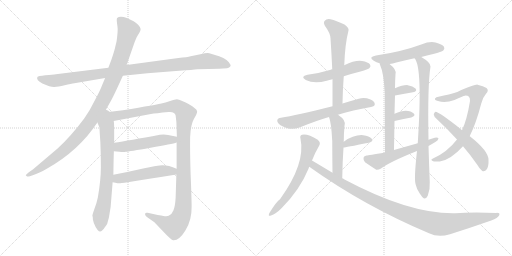
t = 0.00 s
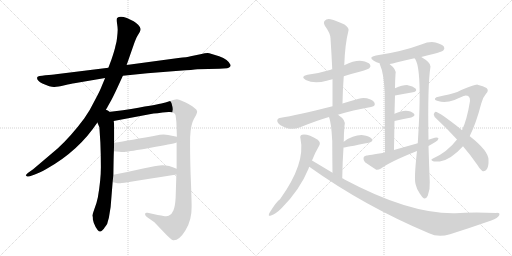
t = 3.29 s
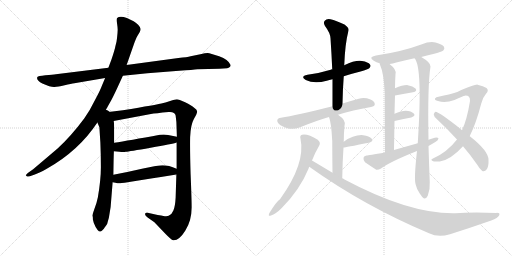
t = 6.57 s
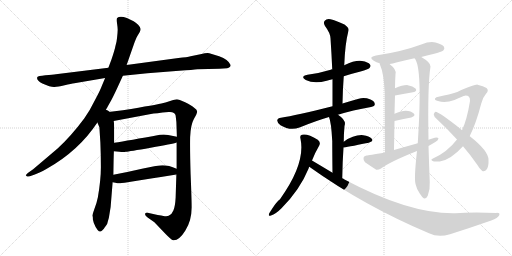
t = 9.86 s
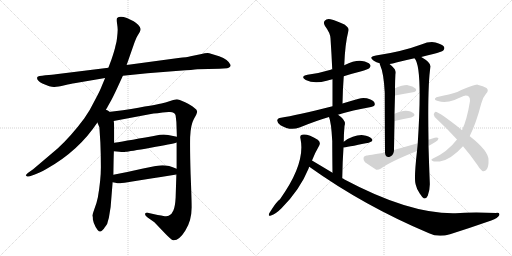
t = 13.14 s
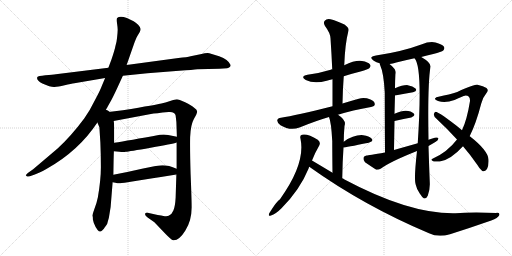
t = 16.43 s

The animated SVG that drew these frames (rendered in a browser with its animation timeline set to each time). Animation: 21 CSS @keyframes rules; one cycle of 16.43 s.

<svg version="1.1" viewBox="0 0 2048 1024" xmlns="http://www.w3.org/2000/svg">
  <g stroke="lightgray" stroke-dasharray="1,1" stroke-width="1" transform="scale(4, 4)">
    <line x1="0" y1="0" x2="256" y2="256"></line>
    <line x1="256" y1="0" x2="0" y2="256"></line>
    <line x1="128" y1="0" x2="128" y2="256"></line>
    <line x1="0" y1="128" x2="256" y2="128"></line>
    <line x1="256" y1="0" x2="512" y2="256"></line>
    <line x1="512" y1="0" x2="256" y2="256"></line>
    <line x1="384" y1="0" x2="384" y2="256"></line>
    <line x1="256" y1="128" x2="512" y2="128"></line>
  </g>
<g transform="scale(1, -1) translate(0, -850)">
   <style type="text/css">
    @keyframes keyframes0 {
      from {
       stroke: black;
       stroke-dashoffset: 1020;
       stroke-width: 128;
       }
       77% {
       animation-timing-function: step-end;
       stroke: black;
       stroke-dashoffset: 0;
       stroke-width: 128;
       }
       to {
       stroke: black;
       stroke-width: 1024;
       }
       }
       #make-me-a-hanzi-animation-0 {
         animation: keyframes0 1.080078s both;
         animation-delay: 0.000000s;
         animation-timing-function: linear;
       }
    @keyframes keyframes1 {
      from {
       stroke: black;
       stroke-dashoffset: 1046;
       stroke-width: 128;
       }
       77% {
       animation-timing-function: step-end;
       stroke: black;
       stroke-dashoffset: 0;
       stroke-width: 128;
       }
       to {
       stroke: black;
       stroke-width: 1024;
       }
       }
       #make-me-a-hanzi-animation-1 {
         animation: keyframes1 1.101237s both;
         animation-delay: 1.080078s;
         animation-timing-function: linear;
       }
    @keyframes keyframes2 {
      from {
       stroke: black;
       stroke-dashoffset: 716;
       stroke-width: 128;
       }
       70% {
       animation-timing-function: step-end;
       stroke: black;
       stroke-dashoffset: 0;
       stroke-width: 128;
       }
       to {
       stroke: black;
       stroke-width: 1024;
       }
       }
       #make-me-a-hanzi-animation-2 {
         animation: keyframes2 0.832682s both;
         animation-delay: 2.181315s;
         animation-timing-function: linear;
       }
    @keyframes keyframes3 {
      from {
       stroke: black;
       stroke-dashoffset: 1168;
       stroke-width: 128;
       }
       79% {
       animation-timing-function: step-end;
       stroke: black;
       stroke-dashoffset: 0;
       stroke-width: 128;
       }
       to {
       stroke: black;
       stroke-width: 1024;
       }
       }
       #make-me-a-hanzi-animation-3 {
         animation: keyframes3 1.200521s both;
         animation-delay: 3.013997s;
         animation-timing-function: linear;
       }
    @keyframes keyframes4 {
      from {
       stroke: black;
       stroke-dashoffset: 504;
       stroke-width: 128;
       }
       62% {
       animation-timing-function: step-end;
       stroke: black;
       stroke-dashoffset: 0;
       stroke-width: 128;
       }
       to {
       stroke: black;
       stroke-width: 1024;
       }
       }
       #make-me-a-hanzi-animation-4 {
         animation: keyframes4 0.660156s both;
         animation-delay: 4.214518s;
         animation-timing-function: linear;
       }
    @keyframes keyframes5 {
      from {
       stroke: black;
       stroke-dashoffset: 501;
       stroke-width: 128;
       }
       62% {
       animation-timing-function: step-end;
       stroke: black;
       stroke-dashoffset: 0;
       stroke-width: 128;
       }
       to {
       stroke: black;
       stroke-width: 1024;
       }
       }
       #make-me-a-hanzi-animation-5 {
         animation: keyframes5 0.657715s both;
         animation-delay: 4.874674s;
         animation-timing-function: linear;
       }
    @keyframes keyframes6 {
      from {
       stroke: black;
       stroke-dashoffset: 507;
       stroke-width: 128;
       }
       62% {
       animation-timing-function: step-end;
       stroke: black;
       stroke-dashoffset: 0;
       stroke-width: 128;
       }
       to {
       stroke: black;
       stroke-width: 1024;
       }
       }
       #make-me-a-hanzi-animation-6 {
         animation: keyframes6 0.662598s both;
         animation-delay: 5.532389s;
         animation-timing-function: linear;
       }
    @keyframes keyframes7 {
      from {
       stroke: black;
       stroke-dashoffset: 604;
       stroke-width: 128;
       }
       66% {
       animation-timing-function: step-end;
       stroke: black;
       stroke-dashoffset: 0;
       stroke-width: 128;
       }
       to {
       stroke: black;
       stroke-width: 1024;
       }
       }
       #make-me-a-hanzi-animation-7 {
         animation: keyframes7 0.741536s both;
         animation-delay: 6.194987s;
         animation-timing-function: linear;
       }
    @keyframes keyframes8 {
      from {
       stroke: black;
       stroke-dashoffset: 634;
       stroke-width: 128;
       }
       67% {
       animation-timing-function: step-end;
       stroke: black;
       stroke-dashoffset: 0;
       stroke-width: 128;
       }
       to {
       stroke: black;
       stroke-width: 1024;
       }
       }
       #make-me-a-hanzi-animation-8 {
         animation: keyframes8 0.765951s both;
         animation-delay: 6.936523s;
         animation-timing-function: linear;
       }
    @keyframes keyframes9 {
      from {
       stroke: black;
       stroke-dashoffset: 509;
       stroke-width: 128;
       }
       62% {
       animation-timing-function: step-end;
       stroke: black;
       stroke-dashoffset: 0;
       stroke-width: 128;
       }
       to {
       stroke: black;
       stroke-width: 1024;
       }
       }
       #make-me-a-hanzi-animation-9 {
         animation: keyframes9 0.664225s both;
         animation-delay: 7.702474s;
         animation-timing-function: linear;
       }
    @keyframes keyframes10 {
      from {
       stroke: black;
       stroke-dashoffset: 364;
       stroke-width: 128;
       }
       54% {
       animation-timing-function: step-end;
       stroke: black;
       stroke-dashoffset: 0;
       stroke-width: 128;
       }
       to {
       stroke: black;
       stroke-width: 1024;
       }
       }
       #make-me-a-hanzi-animation-10 {
         animation: keyframes10 0.546224s both;
         animation-delay: 8.366699s;
         animation-timing-function: linear;
       }
    @keyframes keyframes11 {
      from {
       stroke: black;
       stroke-dashoffset: 616;
       stroke-width: 128;
       }
       67% {
       animation-timing-function: step-end;
       stroke: black;
       stroke-dashoffset: 0;
       stroke-width: 128;
       }
       to {
       stroke: black;
       stroke-width: 1024;
       }
       }
       #make-me-a-hanzi-animation-11 {
         animation: keyframes11 0.751302s both;
         animation-delay: 8.912923s;
         animation-timing-function: linear;
       }
    @keyframes keyframes12 {
      from {
       stroke: black;
       stroke-dashoffset: 1060;
       stroke-width: 128;
       }
       78% {
       animation-timing-function: step-end;
       stroke: black;
       stroke-dashoffset: 0;
       stroke-width: 128;
       }
       to {
       stroke: black;
       stroke-width: 1024;
       }
       }
       #make-me-a-hanzi-animation-12 {
         animation: keyframes12 1.112630s both;
         animation-delay: 9.664225s;
         animation-timing-function: linear;
       }
    @keyframes keyframes13 {
      from {
       stroke: black;
       stroke-dashoffset: 530;
       stroke-width: 128;
       }
       63% {
       animation-timing-function: step-end;
       stroke: black;
       stroke-dashoffset: 0;
       stroke-width: 128;
       }
       to {
       stroke: black;
       stroke-width: 1024;
       }
       }
       #make-me-a-hanzi-animation-13 {
         animation: keyframes13 0.681315s both;
         animation-delay: 10.776855s;
         animation-timing-function: linear;
       }
    @keyframes keyframes14 {
      from {
       stroke: black;
       stroke-dashoffset: 618;
       stroke-width: 128;
       }
       67% {
       animation-timing-function: step-end;
       stroke: black;
       stroke-dashoffset: 0;
       stroke-width: 128;
       }
       to {
       stroke: black;
       stroke-width: 1024;
       }
       }
       #make-me-a-hanzi-animation-14 {
         animation: keyframes14 0.752930s both;
         animation-delay: 11.458170s;
         animation-timing-function: linear;
       }
    @keyframes keyframes15 {
      from {
       stroke: black;
       stroke-dashoffset: 818;
       stroke-width: 128;
       }
       73% {
       animation-timing-function: step-end;
       stroke: black;
       stroke-dashoffset: 0;
       stroke-width: 128;
       }
       to {
       stroke: black;
       stroke-width: 1024;
       }
       }
       #make-me-a-hanzi-animation-15 {
         animation: keyframes15 0.915690s both;
         animation-delay: 12.211100s;
         animation-timing-function: linear;
       }
    @keyframes keyframes16 {
      from {
       stroke: black;
       stroke-dashoffset: 331;
       stroke-width: 128;
       }
       52% {
       animation-timing-function: step-end;
       stroke: black;
       stroke-dashoffset: 0;
       stroke-width: 128;
       }
       to {
       stroke: black;
       stroke-width: 1024;
       }
       }
       #make-me-a-hanzi-animation-16 {
         animation: keyframes16 0.519368s both;
         animation-delay: 13.126790s;
         animation-timing-function: linear;
       }
    @keyframes keyframes17 {
      from {
       stroke: black;
       stroke-dashoffset: 326;
       stroke-width: 128;
       }
       51% {
       animation-timing-function: step-end;
       stroke: black;
       stroke-dashoffset: 0;
       stroke-width: 128;
       }
       to {
       stroke: black;
       stroke-width: 1024;
       }
       }
       #make-me-a-hanzi-animation-17 {
         animation: keyframes17 0.515299s both;
         animation-delay: 13.646158s;
         animation-timing-function: linear;
       }
    @keyframes keyframes18 {
      from {
       stroke: black;
       stroke-dashoffset: 555;
       stroke-width: 128;
       }
       64% {
       animation-timing-function: step-end;
       stroke: black;
       stroke-dashoffset: 0;
       stroke-width: 128;
       }
       to {
       stroke: black;
       stroke-width: 1024;
       }
       }
       #make-me-a-hanzi-animation-18 {
         animation: keyframes18 0.701660s both;
         animation-delay: 14.161457s;
         animation-timing-function: linear;
       }
    @keyframes keyframes19 {
      from {
       stroke: black;
       stroke-dashoffset: 754;
       stroke-width: 128;
       }
       71% {
       animation-timing-function: step-end;
       stroke: black;
       stroke-dashoffset: 0;
       stroke-width: 128;
       }
       to {
       stroke: black;
       stroke-width: 1024;
       }
       }
       #make-me-a-hanzi-animation-19 {
         animation: keyframes19 0.863607s both;
         animation-delay: 14.863117s;
         animation-timing-function: linear;
       }
    @keyframes keyframes20 {
      from {
       stroke: black;
       stroke-dashoffset: 552;
       stroke-width: 128;
       }
       64% {
       animation-timing-function: step-end;
       stroke: black;
       stroke-dashoffset: 0;
       stroke-width: 128;
       }
       to {
       stroke: black;
       stroke-width: 1024;
       }
       }
       #make-me-a-hanzi-animation-20 {
         animation: keyframes20 0.699219s both;
         animation-delay: 15.726724s;
         animation-timing-function: linear;
       }
</style>
<path d="M 491.5 547.0 L 589.5 557.0 L 716.5 567.0 Q 773.5 571.0 789.5 573.0 L 877.5 575.0 L 908.5 577.0 Q 922.5 580.0 922.5 590.0 Q 913.5 612.0 876.5 625.0 Q 840.5 637.0 830.5 638.0 Q 821.5 638.0 801.5 633.0 L 762.5 625.0 Q 749.5 621.0 713.5 618.0 L 506.5 590.0 L 433.5 579.0 L 223.5 553.0 Q 211.5 551.0 181.5 549.0 Q 151.5 546.0 149.5 542.0 Q 143.5 530.0 169.5 516.0 Q 203.5 501.0 217.5 502.0 Q 231.5 503.0 258.5 509.0 Q 285.5 515.0 297.5 517.0 L 420.5 538.0 L 491.5 547.0 Z" fill="lightgray"></path> 
<path d="M 417.5 400.0 L 445.5 450.0 Q 454.5 467.0 468.5 497.0 L 491.5 547.0 L 506.5 590.0 L 534.5 670.0 Q 544.5 699.0 549.5 706.0 L 558.5 721.0 Q 562.5 728.0 562.5 734.0 Q 562.5 740.0 552.5 751.0 Q 542.5 761.0 534.5 765.0 L 507.5 778.0 Q 479.5 789.0 468.5 778.0 Q 465.5 774.0 468.5 754.0 Q 471.5 734.0 470.5 727.0 Q 470.5 719.0 468.5 702.0 Q 466.5 684.0 465.5 681.0 L 461.5 665.0 Q 459.5 652.0 445.5 611.0 L 433.5 579.0 L 420.5 538.0 L 407.5 507.0 Q 401.5 490.0 379.5 449.0 Q 358.5 406.0 337.5 377.0 Q 285.5 307.0 231.5 257.0 L 132.5 173.0 L 115.5 161.0 Q 101.5 150.0 103.5 148.0 L 108.5 144.0 Q 109.5 143.0 119.5 145.0 L 136.5 151.0 Q 155.5 157.0 185.5 174.0 Q 314.5 246.0 389.5 360.0 L 417.5 400.0 Z" fill="lightgray"></path> 
<path d="M 389.5 360.0 L 397.5 341.0 L 401.5 279.0 Q 403.5 230.0 403.5 181.0 Q 403.5 131.0 391.5 61.0 Q 386.5 36.0 377.5 14.0 Q 369.5 -9.0 369.5 -13.0 Q 371.5 -15.0 371.5 -28.0 Q 374.5 -42.0 378.5 -49.0 Q 381.5 -59.0 390.5 -70.0 Q 399.5 -81.0 408.5 -72.0 Q 417.5 -63.0 418.5 -60.0 L 424.5 -52.0 Q 429.5 -47.0 431.5 -35.0 L 435.5 -21.0 L 442.5 22.0 L 450.5 121.0 L 453.5 151.0 Q 454.5 224.0 455.5 245.0 L 456.5 279.0 Q 457.5 365.0 454.5 366.0 C 446.5 436.0 362.5 423.0 389.5 360.0 Z" fill="lightgray"></path> 
<path d="M 706.5 280.0 L 706.5 175.0 L 705.5 152.0 L 702.5 59.0 Q 700.5 23.0 693.5 8.0 Q 687.5 -8.0 674.5 -13.0 Q 669.5 -16.0 653.5 -14.0 Q 639.5 -12.0 590.5 -1.0 Q 581.5 1.0 580.5 -5.0 Q 578.5 -11.0 590.5 -20.0 L 617.5 -39.0 L 660.5 -84.0 Q 684.5 -109.0 692.5 -111.0 Q 716.5 -113.0 741.5 -72.0 Q 767.5 -31.0 766.5 24.0 Q 766.5 53.0 762.5 152.0 Q 759.5 250.0 760.5 301.0 Q 762.5 351.0 775.5 374.0 Q 789.5 397.0 788.5 405.0 Q 787.5 412.0 776.5 419.0 Q 766.5 428.0 740.5 441.0 Q 714.5 453.0 707.5 453.0 Q 700.5 453.0 680.5 446.0 Q 660.5 439.0 645.5 436.0 Q 631.5 432.0 491.5 409.0 L 417.5 400.0 C 387.5 396.0 425.5 360.0 454.5 366.0 L 603.5 394.0 Q 621.5 397.0 674.5 402.0 Q 699.5 404.0 702.5 388.0 L 705.5 362.0 L 707.5 303.0 L 706.5 280.0 Z" fill="lightgray"></path> 
<path d="M 455.5 245.0 L 477.5 243.0 Q 492.5 241.0 503.5 243.0 Q 515.5 244.0 602.5 259.0 Q 689.5 274.0 706.5 280.0 C 735.5 288.0 736.5 297.0 707.5 303.0 L 672.5 310.0 Q 660.5 313.0 639.5 311.0 Q 515.5 288.0 456.5 279.0 C 426.5 274.0 425.5 248.0 455.5 245.0 Z" fill="lightgray"></path> 
<path d="M 450.5 121.0 L 461.5 119.0 Q 473.5 116.0 481.5 117.0 Q 489.5 117.0 705.5 152.0 C 735.5 157.0 734.5 164.0 706.5 175.0 Q 667.5 192.0 638.5 188.0 Q 628.5 188.0 572.5 176.0 Q 516.5 163.0 453.5 151.0 C 424.5 145.0 420.5 126.0 450.5 121.0 Z" fill="lightgray"></path> 
<path d="M 1375.0 545.5 Q 1406.0 555.5 1442.0 564.5 Q 1473.0 573.5 1478.0 578.5 Q 1485.0 585.5 1480.0 592.5 Q 1473.0 602.5 1448.0 606.5 Q 1421.0 610.5 1377.0 589.5 C 1350.0 576.5 1349.0 576.5 1329.0 572.5 Q 1325.0 573.5 1323.0 571.5 Q 1281.0 558.5 1230.0 551.5 Q 1199.0 544.5 1223.0 530.5 Q 1257.0 512.5 1307.0 527.5 Q 1317.0 530.5 1330.0 533.5 L 1375.0 545.5 Z" fill="lightgray"></path> 
<path d="M 1370.0 436.5 Q 1371.0 493.5 1375.0 545.5 L 1377.0 589.5 Q 1380.0 674.5 1394.0 728.5 Q 1397.0 738.5 1378.0 752.5 Q 1344.0 768.5 1322.0 773.5 Q 1306.0 776.5 1299.0 767.5 Q 1292.0 760.5 1300.0 746.5 Q 1321.0 718.5 1322.0 697.5 Q 1326.0 637.5 1329.0 572.5 L 1330.0 533.5 Q 1330.0 481.5 1330.0 425.5 C 1330.0 395.5 1369.0 406.5 1370.0 436.5 Z" fill="lightgray"></path> 
<path d="M 1352.0 391.5 Q 1410.0 409.5 1484.0 422.5 Q 1499.0 425.5 1499.0 432.5 Q 1500.0 445.5 1482.0 452.5 Q 1457.0 462.5 1435.0 455.5 Q 1399.0 445.5 1370.0 436.5 L 1330.0 425.5 Q 1183.0 388.5 1124.0 379.5 Q 1111.0 378.5 1109.0 369.5 Q 1108.0 359.5 1122.0 349.5 Q 1161.0 325.5 1198.0 340.5 Q 1267.0 368.5 1316.0 382.5 L 1352.0 391.5 Z" fill="lightgray"></path> 
<path d="M 1369.0 137.5 Q 1370.0 204.5 1374.0 260.5 L 1375.0 283.5 Q 1375.0 314.5 1378.0 346.5 Q 1387.0 368.5 1352.0 391.5 C 1327.0 408.5 1306.0 410.5 1316.0 382.5 Q 1325.0 361.5 1329.0 286.5 Q 1329.0 241.5 1330.0 159.5 C 1330.0 129.5 1369.0 107.5 1369.0 137.5 Z" fill="lightgray"></path> 
<path d="M 1374.0 260.5 Q 1380.0 260.5 1475.0 279.5 Q 1496.0 285.5 1487.0 295.5 Q 1477.0 307.5 1453.0 309.5 Q 1416.0 312.5 1375.0 283.5 C 1350.0 266.5 1344.0 257.5 1374.0 260.5 Z" fill="lightgray"></path> 
<path d="M 1248.0 208.5 Q 1261.0 241.5 1277.0 268.5 Q 1284.0 280.5 1271.0 291.5 Q 1231.0 316.5 1208.0 311.5 Q 1198.0 308.5 1202.0 295.5 Q 1223.0 196.5 1120.0 53.5 Q 1108.0 47.5 1077.0 -2.5 Q 1071.0 -17.5 1084.0 -11.5 Q 1103.0 -5.5 1126.0 17.5 Q 1199.0 90.5 1234.0 175.5 Q 1235.0 179.5 1237.0 183.5 L 1248.0 208.5 Z" fill="lightgray"></path> 
<path d="M 1237.0 183.5 Q 1457.0 26.5 1716.0 -82.5 Q 1753.0 -100.5 1800.0 -86.5 Q 1879.0 -61.5 1965.0 -31.5 Q 1992.0 -21.5 1997.0 -10.5 Q 2001.0 -0.5 1985.0 -1.5 Q 1883.0 1.5 1822.0 -2.5 Q 1639.0 -6.5 1378.0 132.5 Q 1374.0 135.5 1369.0 137.5 L 1330.0 159.5 Q 1290.0 183.5 1248.0 208.5 C 1222.0 223.5 1212.0 200.5 1237.0 183.5 Z" fill="lightgray"></path> 
<path d="M 1685.0 622.5 Q 1707.0 629.5 1733.0 634.5 Q 1767.0 643.5 1773.0 648.5 Q 1780.0 655.5 1776.0 663.5 Q 1769.0 673.5 1742.0 680.5 Q 1715.0 684.5 1688.0 673.5 Q 1607.0 643.5 1504.0 628.5 Q 1471.0 622.5 1495.0 607.5 Q 1505.0 601.5 1519.0 597.5 L 1558.0 594.5 Q 1571.0 595.5 1585.0 600.5 Q 1621.0 609.5 1658.0 617.5 L 1685.0 622.5 Z" fill="lightgray"></path> 
<path d="M 1519.0 597.5 Q 1518.0 596.5 1520.0 591.5 Q 1535.0 558.5 1539.0 480.5 Q 1539.0 411.5 1540.0 240.5 C 1540.0 210.5 1576.0 220.5 1576.0 250.5 Q 1577.0 311.5 1578.0 366.5 L 1578.0 395.5 Q 1579.0 434.5 1580.0 468.5 L 1580.0 497.5 Q 1580.0 524.5 1582.0 553.5 Q 1588.0 571.5 1558.0 594.5 C 1535.0 613.5 1511.0 626.5 1519.0 597.5 Z" fill="lightgray"></path> 
<path d="M 1714.0 291.5 Q 1710.0 511.5 1722.0 584.5 Q 1723.0 600.5 1685.0 622.5 C 1660.0 638.5 1644.0 643.5 1658.0 617.5 Q 1691.0 584.5 1671.0 277.5 L 1668.0 246.5 Q 1655.0 131.5 1663.0 111.5 Q 1667.0 92.5 1679.0 76.5 Q 1689.0 60.5 1696.0 56.5 Q 1706.0 55.5 1711.0 67.5 Q 1721.0 95.5 1719.0 122.5 Q 1716.0 197.5 1714.0 266.5 L 1714.0 291.5 Z" fill="lightgray"></path> 
<path d="M 1580.0 468.5 Q 1620.0 475.5 1652.0 481.5 Q 1671.0 485.5 1662.0 496.5 Q 1652.0 506.5 1631.0 509.5 Q 1612.0 510.5 1580.0 497.5 C 1552.0 486.5 1550.0 463.5 1580.0 468.5 Z" fill="lightgray"></path> 
<path d="M 1578.0 366.5 Q 1617.0 375.5 1645.0 380.5 Q 1664.0 387.5 1655.0 396.5 Q 1645.0 406.5 1623.0 407.5 Q 1605.0 407.5 1578.0 395.5 C 1551.0 383.5 1549.0 359.5 1578.0 366.5 Z" fill="lightgray"></path> 
<path d="M 1714.0 266.5 Q 1730.0 275.5 1743.0 283.5 Q 1753.0 289.5 1754.0 297.5 Q 1750.0 301.5 1739.0 299.5 Q 1726.0 296.5 1714.0 291.5 L 1671.0 277.5 Q 1625.0 264.5 1576.0 250.5 L 1540.0 240.5 Q 1473.0 228.5 1466.0 228.5 Q 1456.0 227.5 1454.0 219.5 Q 1453.0 207.5 1460.0 201.5 Q 1479.0 188.5 1505.0 171.5 Q 1514.0 170.5 1524.0 176.5 Q 1560.0 203.5 1668.0 246.5 L 1714.0 266.5 Z" fill="lightgray"></path> 
<path d="M 1828.0 292.5 Q 1789.0 241.5 1730.0 215.5 Q 1721.0 211.5 1731.0 206.5 Q 1734.0 202.5 1759.0 204.5 Q 1802.0 210.5 1852.0 265.5 L 1878.0 306.5 L 1879.0 306.5 Q 1904.0 355.5 1925.0 436.5 Q 1931.0 460.5 1944.0 475.5 Q 1957.0 488.5 1946.0 498.5 Q 1934.0 505.5 1910.0 511.5 Q 1900.0 512.5 1829.0 482.5 Q 1799.0 472.5 1754.0 463.5 Q 1744.0 462.5 1740.0 456.5 Q 1737.0 450.5 1752.0 446.5 Q 1780.0 436.5 1818.0 450.5 Q 1852.0 466.5 1860.0 467.5 Q 1881.0 468.5 1880.0 446.5 Q 1868.0 371.5 1848.0 329.5 L 1828.0 292.5 Z" fill="lightgray"></path> 
<path d="M 1852.0 265.5 Q 1883.0 229.5 1909.0 191.5 Q 1918.0 175.5 1929.0 166.5 Q 1938.0 160.5 1948.0 174.5 Q 1955.0 186.5 1954.0 210.5 Q 1955.0 246.5 1878.0 306.5 L 1848.0 329.5 Q 1752.0 405.5 1741.0 402.5 Q 1737.0 402.5 1735.0 392.5 Q 1735.0 385.5 1747.0 374.5 Q 1790.0 334.5 1828.0 292.5 L 1852.0 265.5 Z" fill="lightgray"></path> 
      <clipPath id="make-me-a-hanzi-clip-0">
      <path d="M 491.5 547.0 L 589.5 557.0 L 716.5 567.0 Q 773.5 571.0 789.5 573.0 L 877.5 575.0 L 908.5 577.0 Q 922.5 580.0 922.5 590.0 Q 913.5 612.0 876.5 625.0 Q 840.5 637.0 830.5 638.0 Q 821.5 638.0 801.5 633.0 L 762.5 625.0 Q 749.5 621.0 713.5 618.0 L 506.5 590.0 L 433.5 579.0 L 223.5 553.0 Q 211.5 551.0 181.5 549.0 Q 151.5 546.0 149.5 542.0 Q 143.5 530.0 169.5 516.0 Q 203.5 501.0 217.5 502.0 Q 231.5 503.0 258.5 509.0 Q 285.5 515.0 297.5 517.0 L 420.5 538.0 L 491.5 547.0 Z" fill="lightgray"></path>
      </clipPath>
      <path clip-path="url(#make-me-a-hanzi-clip-0)" d="M 154.5 538.0 L 220.5 527.0 L 546.5 575.0 L 829.5 606.0 L 910.5 590.0 " fill="none" id="make-me-a-hanzi-animation-0" stroke-dasharray="892 1784" stroke-linecap="round"></path>

      <clipPath id="make-me-a-hanzi-clip-1">
      <path d="M 417.5 400.0 L 445.5 450.0 Q 454.5 467.0 468.5 497.0 L 491.5 547.0 L 506.5 590.0 L 534.5 670.0 Q 544.5 699.0 549.5 706.0 L 558.5 721.0 Q 562.5 728.0 562.5 734.0 Q 562.5 740.0 552.5 751.0 Q 542.5 761.0 534.5 765.0 L 507.5 778.0 Q 479.5 789.0 468.5 778.0 Q 465.5 774.0 468.5 754.0 Q 471.5 734.0 470.5 727.0 Q 470.5 719.0 468.5 702.0 Q 466.5 684.0 465.5 681.0 L 461.5 665.0 Q 459.5 652.0 445.5 611.0 L 433.5 579.0 L 420.5 538.0 L 407.5 507.0 Q 401.5 490.0 379.5 449.0 Q 358.5 406.0 337.5 377.0 Q 285.5 307.0 231.5 257.0 L 132.5 173.0 L 115.5 161.0 Q 101.5 150.0 103.5 148.0 L 108.5 144.0 Q 109.5 143.0 119.5 145.0 L 136.5 151.0 Q 155.5 157.0 185.5 174.0 Q 314.5 246.0 389.5 360.0 L 417.5 400.0 Z" fill="lightgray"></path>
      </clipPath>
      <path clip-path="url(#make-me-a-hanzi-clip-1)" d="M 477.5 772.0 L 513.5 728.0 L 483.5 621.0 L 449.5 528.0 L 391.5 411.0 L 329.5 322.0 L 279.5 269.0 L 197.5 202.0 L 107.5 148.0 " fill="none" id="make-me-a-hanzi-animation-1" stroke-dasharray="918 1836" stroke-linecap="round"></path>

      <clipPath id="make-me-a-hanzi-clip-2">
      <path d="M 389.5 360.0 L 397.5 341.0 L 401.5 279.0 Q 403.5 230.0 403.5 181.0 Q 403.5 131.0 391.5 61.0 Q 386.5 36.0 377.5 14.0 Q 369.5 -9.0 369.5 -13.0 Q 371.5 -15.0 371.5 -28.0 Q 374.5 -42.0 378.5 -49.0 Q 381.5 -59.0 390.5 -70.0 Q 399.5 -81.0 408.5 -72.0 Q 417.5 -63.0 418.5 -60.0 L 424.5 -52.0 Q 429.5 -47.0 431.5 -35.0 L 435.5 -21.0 L 442.5 22.0 L 450.5 121.0 L 453.5 151.0 Q 454.5 224.0 455.5 245.0 L 456.5 279.0 Q 457.5 365.0 454.5 366.0 C 446.5 436.0 362.5 423.0 389.5 360.0 Z" fill="lightgray"></path>
      </clipPath>
      <path clip-path="url(#make-me-a-hanzi-clip-2)" d="M 418.5 392.0 L 427.5 335.0 L 429.5 184.0 L 422.5 88.0 L 402.5 -19.0 L 400.5 -65.0 " fill="none" id="make-me-a-hanzi-animation-2" stroke-dasharray="588 1176" stroke-linecap="round"></path>

      <clipPath id="make-me-a-hanzi-clip-3">
      <path d="M 706.5 280.0 L 706.5 175.0 L 705.5 152.0 L 702.5 59.0 Q 700.5 23.0 693.5 8.0 Q 687.5 -8.0 674.5 -13.0 Q 669.5 -16.0 653.5 -14.0 Q 639.5 -12.0 590.5 -1.0 Q 581.5 1.0 580.5 -5.0 Q 578.5 -11.0 590.5 -20.0 L 617.5 -39.0 L 660.5 -84.0 Q 684.5 -109.0 692.5 -111.0 Q 716.5 -113.0 741.5 -72.0 Q 767.5 -31.0 766.5 24.0 Q 766.5 53.0 762.5 152.0 Q 759.5 250.0 760.5 301.0 Q 762.5 351.0 775.5 374.0 Q 789.5 397.0 788.5 405.0 Q 787.5 412.0 776.5 419.0 Q 766.5 428.0 740.5 441.0 Q 714.5 453.0 707.5 453.0 Q 700.5 453.0 680.5 446.0 Q 660.5 439.0 645.5 436.0 Q 631.5 432.0 491.5 409.0 L 417.5 400.0 C 387.5 396.0 425.5 360.0 454.5 366.0 L 603.5 394.0 Q 621.5 397.0 674.5 402.0 Q 699.5 404.0 702.5 388.0 L 705.5 362.0 L 707.5 303.0 L 706.5 280.0 Z" fill="lightgray"></path>
      </clipPath>
      <path clip-path="url(#make-me-a-hanzi-clip-3)" d="M 425.5 399.0 L 460.5 386.0 L 706.5 425.0 L 741.5 395.0 L 733.5 296.0 L 733.5 35.0 L 719.5 -28.0 L 697.5 -54.0 L 683.5 -52.0 L 587.5 -7.0 " fill="none" id="make-me-a-hanzi-animation-3" stroke-dasharray="1040 2080" stroke-linecap="round"></path>

      <clipPath id="make-me-a-hanzi-clip-4">
      <path d="M 455.5 245.0 L 477.5 243.0 Q 492.5 241.0 503.5 243.0 Q 515.5 244.0 602.5 259.0 Q 689.5 274.0 706.5 280.0 C 735.5 288.0 736.5 297.0 707.5 303.0 L 672.5 310.0 Q 660.5 313.0 639.5 311.0 Q 515.5 288.0 456.5 279.0 C 426.5 274.0 425.5 248.0 455.5 245.0 Z" fill="lightgray"></path>
      </clipPath>
      <path clip-path="url(#make-me-a-hanzi-clip-4)" d="M 461.5 250.0 L 473.5 261.0 L 647.5 290.0 L 692.5 291.0 L 700.5 298.0 " fill="none" id="make-me-a-hanzi-animation-4" stroke-dasharray="376 752" stroke-linecap="round"></path>

      <clipPath id="make-me-a-hanzi-clip-5">
      <path d="M 450.5 121.0 L 461.5 119.0 Q 473.5 116.0 481.5 117.0 Q 489.5 117.0 705.5 152.0 C 735.5 157.0 734.5 164.0 706.5 175.0 Q 667.5 192.0 638.5 188.0 Q 628.5 188.0 572.5 176.0 Q 516.5 163.0 453.5 151.0 C 424.5 145.0 420.5 126.0 450.5 121.0 Z" fill="lightgray"></path>
      </clipPath>
      <path clip-path="url(#make-me-a-hanzi-clip-5)" d="M 457.5 128.0 L 470.5 135.0 L 587.5 157.0 L 645.5 166.0 L 687.5 163.0 L 695.5 170.0 " fill="none" id="make-me-a-hanzi-animation-5" stroke-dasharray="373 746" stroke-linecap="round"></path>

      <clipPath id="make-me-a-hanzi-clip-6">
      <path d="M 1375.0 545.5 Q 1406.0 555.5 1442.0 564.5 Q 1473.0 573.5 1478.0 578.5 Q 1485.0 585.5 1480.0 592.5 Q 1473.0 602.5 1448.0 606.5 Q 1421.0 610.5 1377.0 589.5 C 1350.0 576.5 1349.0 576.5 1329.0 572.5 Q 1325.0 573.5 1323.0 571.5 Q 1281.0 558.5 1230.0 551.5 Q 1199.0 544.5 1223.0 530.5 Q 1257.0 512.5 1307.0 527.5 Q 1317.0 530.5 1330.0 533.5 L 1375.0 545.5 Z" fill="lightgray"></path>
      </clipPath>
      <path clip-path="url(#make-me-a-hanzi-clip-6)" d="M 1224.0 541.5 L 1280.0 540.5 L 1409.0 579.5 L 1469.0 586.5 " fill="none" id="make-me-a-hanzi-animation-6" stroke-dasharray="379 758" stroke-linecap="round"></path>

      <clipPath id="make-me-a-hanzi-clip-7">
      <path d="M 1370.0 436.5 Q 1371.0 493.5 1375.0 545.5 L 1377.0 589.5 Q 1380.0 674.5 1394.0 728.5 Q 1397.0 738.5 1378.0 752.5 Q 1344.0 768.5 1322.0 773.5 Q 1306.0 776.5 1299.0 767.5 Q 1292.0 760.5 1300.0 746.5 Q 1321.0 718.5 1322.0 697.5 Q 1326.0 637.5 1329.0 572.5 L 1330.0 533.5 Q 1330.0 481.5 1330.0 425.5 C 1330.0 395.5 1369.0 406.5 1370.0 436.5 Z" fill="lightgray"></path>
      </clipPath>
      <path clip-path="url(#make-me-a-hanzi-clip-7)" d="M 1312.0 757.5 L 1343.0 735.5 L 1355.0 716.5 L 1351.0 461.5 L 1335.0 433.5 " fill="none" id="make-me-a-hanzi-animation-7" stroke-dasharray="476 952" stroke-linecap="round"></path>

      <clipPath id="make-me-a-hanzi-clip-8">
      <path d="M 1352.0 391.5 Q 1410.0 409.5 1484.0 422.5 Q 1499.0 425.5 1499.0 432.5 Q 1500.0 445.5 1482.0 452.5 Q 1457.0 462.5 1435.0 455.5 Q 1399.0 445.5 1370.0 436.5 L 1330.0 425.5 Q 1183.0 388.5 1124.0 379.5 Q 1111.0 378.5 1109.0 369.5 Q 1108.0 359.5 1122.0 349.5 Q 1161.0 325.5 1198.0 340.5 Q 1267.0 368.5 1316.0 382.5 L 1352.0 391.5 Z" fill="lightgray"></path>
      </clipPath>
      <path clip-path="url(#make-me-a-hanzi-clip-8)" d="M 1120.0 367.5 L 1173.0 361.5 L 1433.0 434.5 L 1488.0 435.5 " fill="none" id="make-me-a-hanzi-animation-8" stroke-dasharray="506 1012" stroke-linecap="round"></path>

      <clipPath id="make-me-a-hanzi-clip-9">
      <path d="M 1369.0 137.5 Q 1370.0 204.5 1374.0 260.5 L 1375.0 283.5 Q 1375.0 314.5 1378.0 346.5 Q 1387.0 368.5 1352.0 391.5 C 1327.0 408.5 1306.0 410.5 1316.0 382.5 Q 1325.0 361.5 1329.0 286.5 Q 1329.0 241.5 1330.0 159.5 C 1330.0 129.5 1369.0 107.5 1369.0 137.5 Z" fill="lightgray"></path>
      </clipPath>
      <path clip-path="url(#make-me-a-hanzi-clip-9)" d="M 1323.0 380.5 L 1351.0 357.5 L 1349.0 171.5 L 1365.0 145.5 " fill="none" id="make-me-a-hanzi-animation-9" stroke-dasharray="381 762" stroke-linecap="round"></path>

      <clipPath id="make-me-a-hanzi-clip-10">
      <path d="M 1374.0 260.5 Q 1380.0 260.5 1475.0 279.5 Q 1496.0 285.5 1487.0 295.5 Q 1477.0 307.5 1453.0 309.5 Q 1416.0 312.5 1375.0 283.5 C 1350.0 266.5 1344.0 257.5 1374.0 260.5 Z" fill="lightgray"></path>
      </clipPath>
      <path clip-path="url(#make-me-a-hanzi-clip-10)" d="M 1375.0 266.5 L 1426.0 289.5 L 1478.0 289.5 " fill="none" id="make-me-a-hanzi-animation-10" stroke-dasharray="236 472" stroke-linecap="round"></path>

      <clipPath id="make-me-a-hanzi-clip-11">
      <path d="M 1248.0 208.5 Q 1261.0 241.5 1277.0 268.5 Q 1284.0 280.5 1271.0 291.5 Q 1231.0 316.5 1208.0 311.5 Q 1198.0 308.5 1202.0 295.5 Q 1223.0 196.5 1120.0 53.5 Q 1108.0 47.5 1077.0 -2.5 Q 1071.0 -17.5 1084.0 -11.5 Q 1103.0 -5.5 1126.0 17.5 Q 1199.0 90.5 1234.0 175.5 Q 1235.0 179.5 1237.0 183.5 L 1248.0 208.5 Z" fill="lightgray"></path>
      </clipPath>
      <path clip-path="url(#make-me-a-hanzi-clip-11)" d="M 1211.0 301.5 L 1239.0 270.5 L 1207.0 163.5 L 1171.0 96.5 L 1134.0 45.5 L 1086.0 -2.5 " fill="none" id="make-me-a-hanzi-animation-11" stroke-dasharray="488 976" stroke-linecap="round"></path>

      <clipPath id="make-me-a-hanzi-clip-12">
      <path d="M 1237.0 183.5 Q 1457.0 26.5 1716.0 -82.5 Q 1753.0 -100.5 1800.0 -86.5 Q 1879.0 -61.5 1965.0 -31.5 Q 1992.0 -21.5 1997.0 -10.5 Q 2001.0 -0.5 1985.0 -1.5 Q 1883.0 1.5 1822.0 -2.5 Q 1639.0 -6.5 1378.0 132.5 Q 1374.0 135.5 1369.0 137.5 L 1330.0 159.5 Q 1290.0 183.5 1248.0 208.5 C 1222.0 223.5 1212.0 200.5 1237.0 183.5 Z" fill="lightgray"></path>
      </clipPath>
      <path clip-path="url(#make-me-a-hanzi-clip-12)" d="M 1252.0 199.5 L 1254.0 188.5 L 1264.0 181.5 L 1450.0 71.5 L 1591.0 6.5 L 1710.0 -35.5 L 1754.0 -46.5 L 1782.0 -46.5 L 1988.0 -9.5 " fill="none" id="make-me-a-hanzi-animation-12" stroke-dasharray="932 1864" stroke-linecap="round"></path>

      <clipPath id="make-me-a-hanzi-clip-13">
      <path d="M 1685.0 622.5 Q 1707.0 629.5 1733.0 634.5 Q 1767.0 643.5 1773.0 648.5 Q 1780.0 655.5 1776.0 663.5 Q 1769.0 673.5 1742.0 680.5 Q 1715.0 684.5 1688.0 673.5 Q 1607.0 643.5 1504.0 628.5 Q 1471.0 622.5 1495.0 607.5 Q 1505.0 601.5 1519.0 597.5 L 1558.0 594.5 Q 1571.0 595.5 1585.0 600.5 Q 1621.0 609.5 1658.0 617.5 L 1685.0 622.5 Z" fill="lightgray"></path>
      </clipPath>
      <path clip-path="url(#make-me-a-hanzi-clip-13)" d="M 1497.0 619.5 L 1527.0 613.5 L 1561.0 616.5 L 1702.0 653.5 L 1765.0 657.5 " fill="none" id="make-me-a-hanzi-animation-13" stroke-dasharray="402 804" stroke-linecap="round"></path>

      <clipPath id="make-me-a-hanzi-clip-14">
      <path d="M 1519.0 597.5 Q 1518.0 596.5 1520.0 591.5 Q 1535.0 558.5 1539.0 480.5 Q 1539.0 411.5 1540.0 240.5 C 1540.0 210.5 1576.0 220.5 1576.0 250.5 Q 1577.0 311.5 1578.0 366.5 L 1578.0 395.5 Q 1579.0 434.5 1580.0 468.5 L 1580.0 497.5 Q 1580.0 524.5 1582.0 553.5 Q 1588.0 571.5 1558.0 594.5 C 1535.0 613.5 1511.0 626.5 1519.0 597.5 Z" fill="lightgray"></path>
      </clipPath>
      <path clip-path="url(#make-me-a-hanzi-clip-14)" d="M 1525.0 595.5 L 1551.0 571.5 L 1559.0 518.5 L 1558.0 264.5 L 1544.0 251.5 " fill="none" id="make-me-a-hanzi-animation-14" stroke-dasharray="490 980" stroke-linecap="round"></path>

      <clipPath id="make-me-a-hanzi-clip-15">
      <path d="M 1714.0 291.5 Q 1710.0 511.5 1722.0 584.5 Q 1723.0 600.5 1685.0 622.5 C 1660.0 638.5 1644.0 643.5 1658.0 617.5 Q 1691.0 584.5 1671.0 277.5 L 1668.0 246.5 Q 1655.0 131.5 1663.0 111.5 Q 1667.0 92.5 1679.0 76.5 Q 1689.0 60.5 1696.0 56.5 Q 1706.0 55.5 1711.0 67.5 Q 1721.0 95.5 1719.0 122.5 Q 1716.0 197.5 1714.0 266.5 L 1714.0 291.5 Z" fill="lightgray"></path>
      </clipPath>
      <path clip-path="url(#make-me-a-hanzi-clip-15)" d="M 1668.0 614.5 L 1685.0 604.5 L 1697.0 583.5 L 1689.0 141.5 L 1698.0 66.5 " fill="none" id="make-me-a-hanzi-animation-15" stroke-dasharray="690 1380" stroke-linecap="round"></path>

      <clipPath id="make-me-a-hanzi-clip-16">
      <path d="M 1580.0 468.5 Q 1620.0 475.5 1652.0 481.5 Q 1671.0 485.5 1662.0 496.5 Q 1652.0 506.5 1631.0 509.5 Q 1612.0 510.5 1580.0 497.5 C 1552.0 486.5 1550.0 463.5 1580.0 468.5 Z" fill="lightgray"></path>
      </clipPath>
      <path clip-path="url(#make-me-a-hanzi-clip-16)" d="M 1587.0 475.5 L 1595.0 487.5 L 1606.0 490.5 L 1655.0 490.5 " fill="none" id="make-me-a-hanzi-animation-16" stroke-dasharray="203 406" stroke-linecap="round"></path>

      <clipPath id="make-me-a-hanzi-clip-17">
      <path d="M 1578.0 366.5 Q 1617.0 375.5 1645.0 380.5 Q 1664.0 387.5 1655.0 396.5 Q 1645.0 406.5 1623.0 407.5 Q 1605.0 407.5 1578.0 395.5 C 1551.0 383.5 1549.0 359.5 1578.0 366.5 Z" fill="lightgray"></path>
      </clipPath>
      <path clip-path="url(#make-me-a-hanzi-clip-17)" d="M 1584.0 373.5 L 1593.0 386.5 L 1647.0 390.5 " fill="none" id="make-me-a-hanzi-animation-17" stroke-dasharray="198 396" stroke-linecap="round"></path>

      <clipPath id="make-me-a-hanzi-clip-18">
      <path d="M 1714.0 266.5 Q 1730.0 275.5 1743.0 283.5 Q 1753.0 289.5 1754.0 297.5 Q 1750.0 301.5 1739.0 299.5 Q 1726.0 296.5 1714.0 291.5 L 1671.0 277.5 Q 1625.0 264.5 1576.0 250.5 L 1540.0 240.5 Q 1473.0 228.5 1466.0 228.5 Q 1456.0 227.5 1454.0 219.5 Q 1453.0 207.5 1460.0 201.5 Q 1479.0 188.5 1505.0 171.5 Q 1514.0 170.5 1524.0 176.5 Q 1560.0 203.5 1668.0 246.5 L 1714.0 266.5 Z" fill="lightgray"></path>
      </clipPath>
      <path clip-path="url(#make-me-a-hanzi-clip-18)" d="M 1466.0 215.5 L 1501.0 205.5 L 1520.0 207.5 L 1704.0 274.5 L 1746.0 296.5 " fill="none" id="make-me-a-hanzi-animation-18" stroke-dasharray="427 854" stroke-linecap="round"></path>

      <clipPath id="make-me-a-hanzi-clip-19">
      <path d="M 1828.0 292.5 Q 1789.0 241.5 1730.0 215.5 Q 1721.0 211.5 1731.0 206.5 Q 1734.0 202.5 1759.0 204.5 Q 1802.0 210.5 1852.0 265.5 L 1878.0 306.5 L 1879.0 306.5 Q 1904.0 355.5 1925.0 436.5 Q 1931.0 460.5 1944.0 475.5 Q 1957.0 488.5 1946.0 498.5 Q 1934.0 505.5 1910.0 511.5 Q 1900.0 512.5 1829.0 482.5 Q 1799.0 472.5 1754.0 463.5 Q 1744.0 462.5 1740.0 456.5 Q 1737.0 450.5 1752.0 446.5 Q 1780.0 436.5 1818.0 450.5 Q 1852.0 466.5 1860.0 467.5 Q 1881.0 468.5 1880.0 446.5 Q 1868.0 371.5 1848.0 329.5 L 1828.0 292.5 Z" fill="lightgray"></path>
      </clipPath>
      <path clip-path="url(#make-me-a-hanzi-clip-19)" d="M 1749.0 455.5 L 1807.0 460.5 L 1865.0 483.5 L 1900.0 479.5 L 1906.0 471.5 L 1901.0 433.5 L 1875.0 343.5 L 1841.0 279.5 L 1796.0 235.5 L 1749.0 211.5 L 1737.0 211.5 " fill="none" id="make-me-a-hanzi-animation-19" stroke-dasharray="626 1252" stroke-linecap="round"></path>

      <clipPath id="make-me-a-hanzi-clip-20">
      <path d="M 1852.0 265.5 Q 1883.0 229.5 1909.0 191.5 Q 1918.0 175.5 1929.0 166.5 Q 1938.0 160.5 1948.0 174.5 Q 1955.0 186.5 1954.0 210.5 Q 1955.0 246.5 1878.0 306.5 L 1848.0 329.5 Q 1752.0 405.5 1741.0 402.5 Q 1737.0 402.5 1735.0 392.5 Q 1735.0 385.5 1747.0 374.5 Q 1790.0 334.5 1828.0 292.5 L 1852.0 265.5 Z" fill="lightgray"></path>
      </clipPath>
      <path clip-path="url(#make-me-a-hanzi-clip-20)" d="M 1742.0 395.5 L 1809.0 340.5 L 1899.0 252.5 L 1927.0 212.5 L 1935.0 178.5 " fill="none" id="make-me-a-hanzi-animation-20" stroke-dasharray="424 848" stroke-linecap="round"></path>

</g>
</svg>
